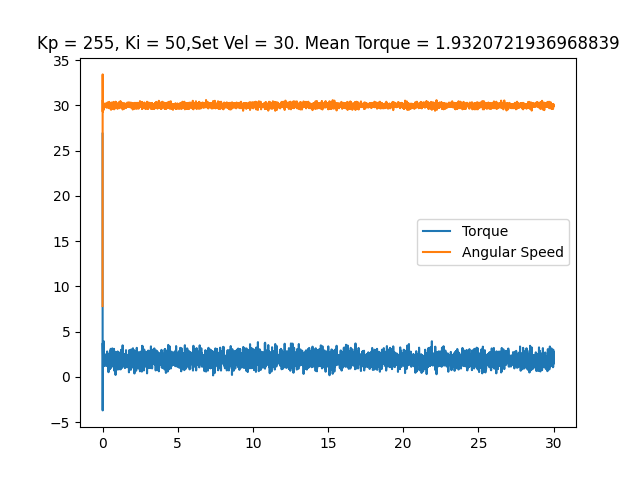

Data behind this chart, as committed beside it:
time, angular speed, torque, linear speed
0.000555, 7.837, 26.88, 0
0.008976, 33.42, -3.69, 0
0.01751, 29.3, 3.738, 0
0.02627, 30.6, 2.997, 0
0.03517, 29.88, 2.481, 0
0.04419, 30.05, 1.273, 0
0.05114, 29.79, 2.336, 0
0.05832, 30.05, 1.934, 0
0.0657, 29.71, 2.675, 0
0.07281, 29.86, 2.272, 0
0.08015, 29.51, 3.948, 0
0.08716, 29.86, 2.594, 0
0.09421, 29.88, 2.481, 0
0.1015, 30.09, 2.433, 0
0.1084, 30.05, 1.901, 0
0.1158, 30.02, 1.998, 0
0.1228, 30.07, 2.288, 0
0.1301, 30.16, 1.208, 0
0.1372, 30, 1.982, 0
0.1443, 29.88, 2.481, 0
0.1513, 29.88, 2.24, 0
0.1584, 30.12, 2.143, 0
0.1655, 29.97, 2.449, 0
0.1725, 30.21, 1.273, 0
0.1795, 29.97, 1.708, 0
0.1863, 30, 1.611, 0
0.1932, 29.83, 2.079, 0
0.2002, 29.81, 2.465, 0
0.2071, 29.9, 2.353, 0
0.2141, 30.05, 2.224, 0
0.2211, 30.16, 2.079, 0
0.2281, 29.95, 2.046, 0
0.2351, 30.02, 1.563, 0
0.2421, 29.79, 2.385, 0
0.2491, 30.02, 1.885, 0
0.2561, 30.12, 1.966, 0
0.2631, 30.19, 1.756, 0
0.2701, 29.97, 1.644, 0
0.2771, 29.97, 1.531, 0
0.2841, 30, 1.595, 0
0.2912, 29.81, 1.644, 0
0.2982, 30.09, 1.208, 0
0.3052, 29.74, 2.82, 0
0.3124, 29.88, 2.111, 0
0.3193, 29.97, 1.756, 0
0.3263, 30.12, 2.208, 0
0.3333, 29.88, 2.046, 0
0.3403, 30.33, 1.466, 0
0.3472, 30.05, 1.837, 0
0.3541, 30, 2.24, 0
0.3612, 30.09, 1.128, 0
0.3682, 30.02, 2.095, 0
0.3753, 29.97, 1.901, 0
0.3823, 30.25, 1.273, 0
0.3891, 30, 1.901, 0
0.3963, 30.26, 0.5317, 0
0.4031, 30.09, 1.257, 0
0.4101, 30.02, 1.789, 0
0.4171, 29.81, 2.111, 0
0.4241, 29.95, 1.708, 0
... 4,176 more rows
